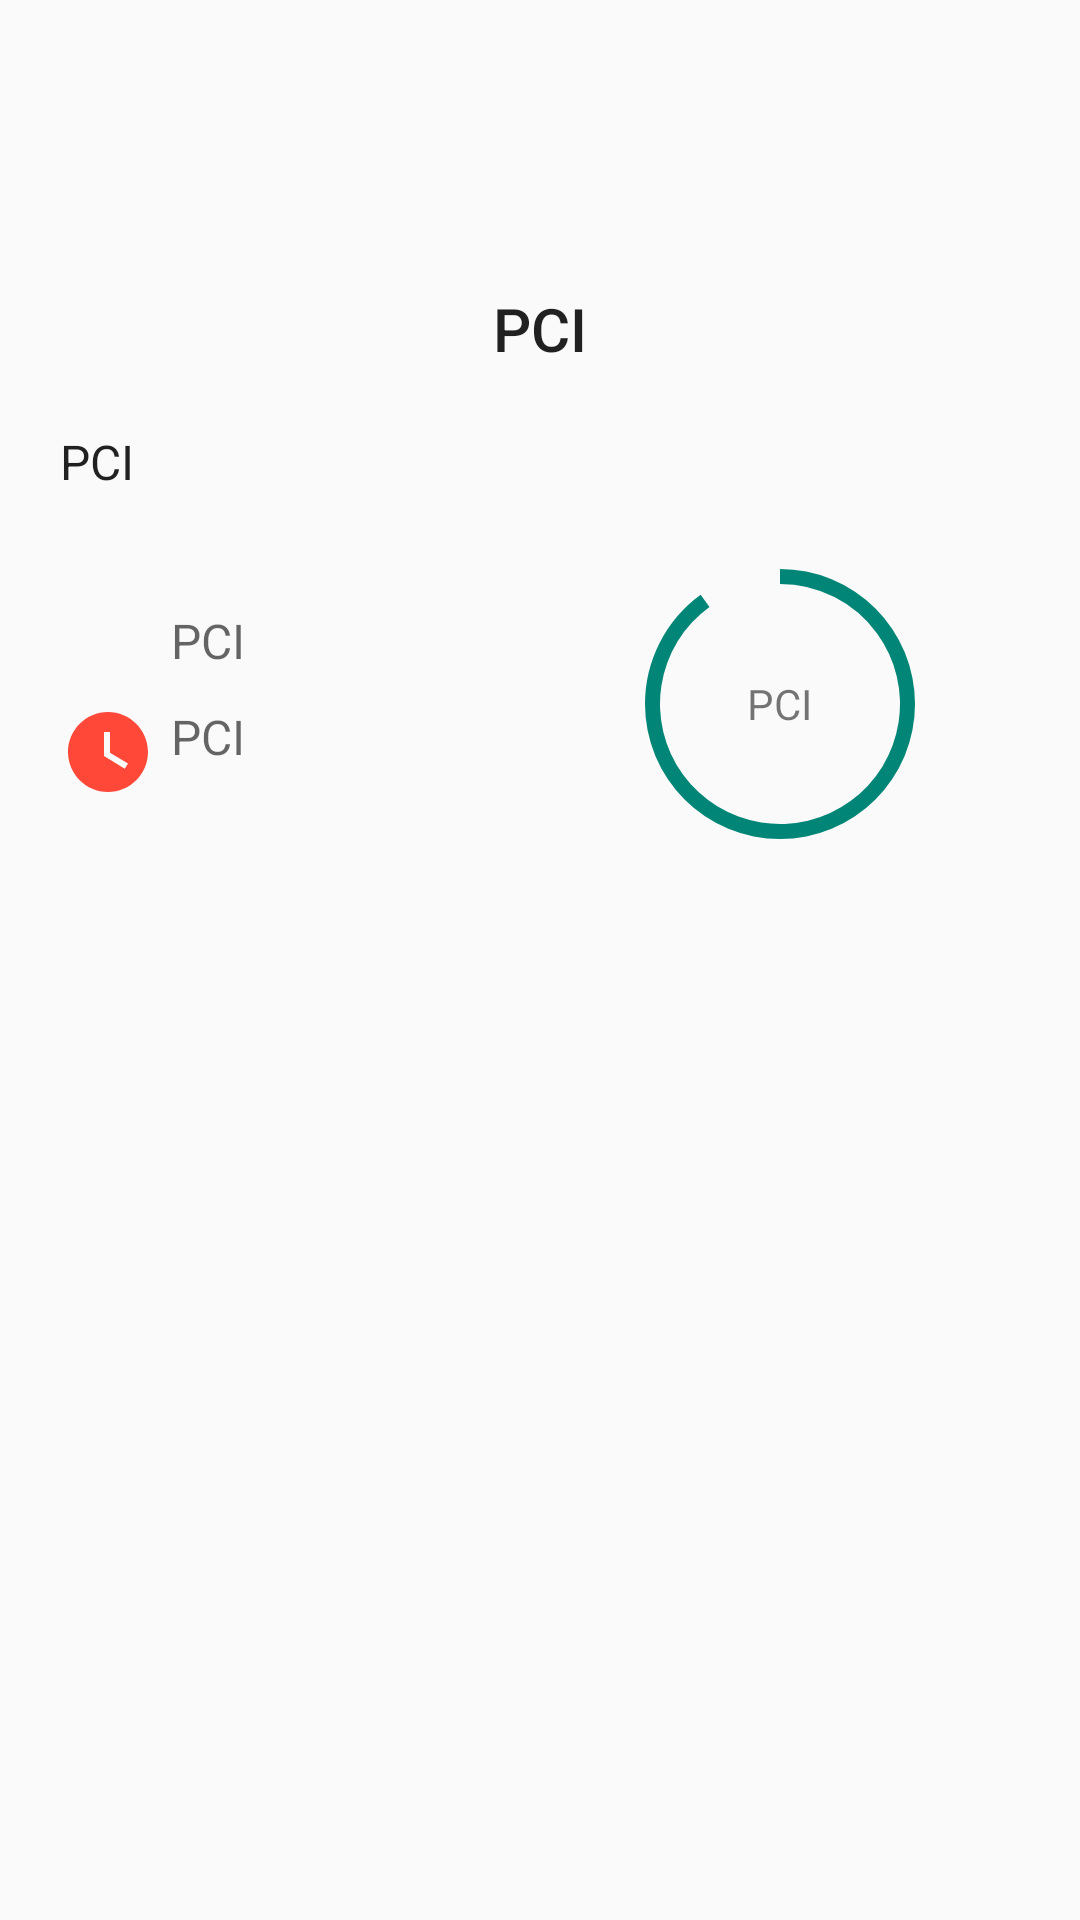

Android layout source for this screen:
<!-- AndroidManifest.xml: application theme AppTheme -->
<!-- res/layout/activity_project.xml -->
<?xml version="1.0" encoding="utf-8"?>
<LinearLayout
    xmlns:android="http://schemas.android.com/apk/res/android"
    android:layout_width="match_parent"
    android:layout_height="match_parent"
    android:orientation="vertical">

    <android.support.v7.widget.Toolbar
        android:layout_width="match_parent"
        android:layout_height="wrap_content"
        android:id="@+id/toolbar_layout"/>

    <ScrollView
        android:layout_width="match_parent"
        android:layout_height="wrap_content">

        <LinearLayout
            android:layout_width="match_parent"
            android:layout_height="wrap_content"
            android:orientation="vertical"
            android:padding="20sp">

            <TextView
                android:layout_width="match_parent"
                android:layout_height="wrap_content"
                android:gravity="center"
                android:text="@string/app_name"
                android:layout_marginTop="20sp"
                android:layout_marginBottom="20sp"
                android:id="@+id/project_title"
                android:textAppearance="@style/TextAppearance.AppCompat.Title"/>

            <TextView
                android:layout_width="match_parent"
                android:layout_height="wrap_content"
                android:layout_gravity="center_vertical|end"
                android:textAppearance="@style/TextAppearance.AppCompat.Light.SearchResult.Subtitle"
                android:text="@string/app_name"
                android:id="@+id/project_description"
                android:layout_marginBottom="20sp"/>

            <LinearLayout
                android:layout_width="match_parent"
                android:layout_height="wrap_content"
                android:orientation="horizontal"
                android:layout_marginBottom="20sp">

                <LinearLayout
                    android:layout_width="match_parent"
                    android:layout_height="match_parent"
                    android:layout_weight="0.5"
                    android:orientation="vertical"
                    android:gravity="center">

                    <LinearLayout
                        android:layout_width="match_parent"
                        android:layout_height="wrap_content"
                        android:orientation="horizontal">

                        <ImageView
                            android:layout_width="32dp"
                            android:layout_height="32dp"
                            android:src="@drawable/ic_watch_later_black_24dp"
                            android:contentDescription="@string/start_time"
                            android:layout_marginEnd="5dp"/>

                        <TextView
                            android:layout_width="match_parent"
                            android:layout_height="wrap_content"
                            android:id="@+id/project_startDate"
                            android:text="@string/app_name"
                            android:layout_marginBottom="10sp"
                            android:textAppearance="@style/TextAppearance.AppCompat.Widget.ActionMode.Subtitle"/>

                    </LinearLayout>

                    <LinearLayout
                        android:layout_width="match_parent"
                        android:layout_height="wrap_content"
                        android:orientation="horizontal">

                        <ImageView
                            android:layout_width="32dp"
                            android:layout_height="32dp"
                            android:src="@drawable/ic_watch_later_red_24dp"
                            android:contentDescription="@string/end_time"
                            android:layout_marginEnd="5dp"/>

                        <TextView
                            android:layout_width="match_parent"
                            android:layout_height="wrap_content"
                            android:id="@+id/project_endDate"
                            android:text="@string/app_name"
                            android:textAppearance="@style/TextAppearance.AppCompat.Widget.ActionMode.Subtitle"/>

                    </LinearLayout>

                </LinearLayout>

                <RelativeLayout
                    android:layout_width="match_parent"
                    android:layout_height="wrap_content"
                    android:layout_weight="0.5"
                    android:gravity="center">

                    <ProgressBar
                        android:id="@+id/project_phase_progress"
                        style="?android:attr/progressBarStyleHorizontal"
                        android:layout_width="100dp"
                        android:layout_height="100dp"
                        android:background="@drawable/circle_shape"
                        android:layout_centerInParent="true"
                        android:indeterminate="false"
                        android:max="100"
                        android:progress="90"
                        android:progressDrawable="@drawable/circular_progress_bar" />

                    <TextView
                        android:id="@+id/txtProgress"
                        android:layout_width="wrap_content"
                        android:layout_height="wrap_content"
                        android:layout_alignBottom="@+id/project_phase_progress"
                        android:layout_centerInParent="true"
                        android:text="@string/app_name"
                        android:textAppearance="?android:attr/textAppearanceSmall" />

                </RelativeLayout>

            </LinearLayout>


            <android.support.v7.widget.RecyclerView
                android:layout_width="match_parent"
                android:layout_height="wrap_content"
                android:id="@+id/recycler_phases"/>

        </LinearLayout>

    </ScrollView>

</LinearLayout>
<!-- resources referenced by this layout -->
<resources>
  <!-- drawable circular_progress_bar (drawable) -->
  <?xml version="1.0" encoding="utf-8"?>
  <rotate xmlns:android="http://schemas.android.com/apk/res/android"
      android:fromDegrees="270"
      android:toDegrees="270">
      <shape
          android:innerRadiusRatio="2.5"
          android:shape="ring"
          android:thickness="5dp"
          android:useLevel="true">
  
          <gradient
              android:angle="0"
              android:endColor="@color/colorPrimary"
              android:startColor="@color/colorPrimary"
              android:type="sweep"
              android:useLevel="false" />
      </shape>
  </rotate>
  <!-- drawable ic_watch_later_red_24dp (drawable) -->
  <vector android:height="24dp" android:tint="#FF4837"
      android:viewportHeight="24.0" android:viewportWidth="24.0"
      android:width="24dp" xmlns:android="http://schemas.android.com/apk/res/android">
      <path android:fillColor="#FF000000" android:pathData="M12,2C6.5,2 2,6.5 2,12s4.5,10 10,10 10,-4.5 10,-10S17.5,2 12,2zM16.2,16.2L11,13L11,7h1.5v5.2l4.5,2.7 -0.8,1.3z"/>
  </vector>
  <string name="app_name">PCI</string>
  <string name="end_time">Fim</string>
  <string name="start_time">Início</string>
  <style name="AppTheme" parent="Theme.AppCompat.Light.DarkActionBar">
          <item name="colorPrimary">@color/colorPrimary</item>
          <item name="colorPrimaryDark">@color/colorPrimaryDark</item>
          <item name="colorAccent">@color/colorBlack</item>
          <item name="android:windowTranslucentStatus">true</item>
      </style>
  <color name="colorPrimary">#008577</color>
  <color name="colorPrimaryDark">#00574B</color>
  <color name="colorBlack">#000000</color>
</resources>
